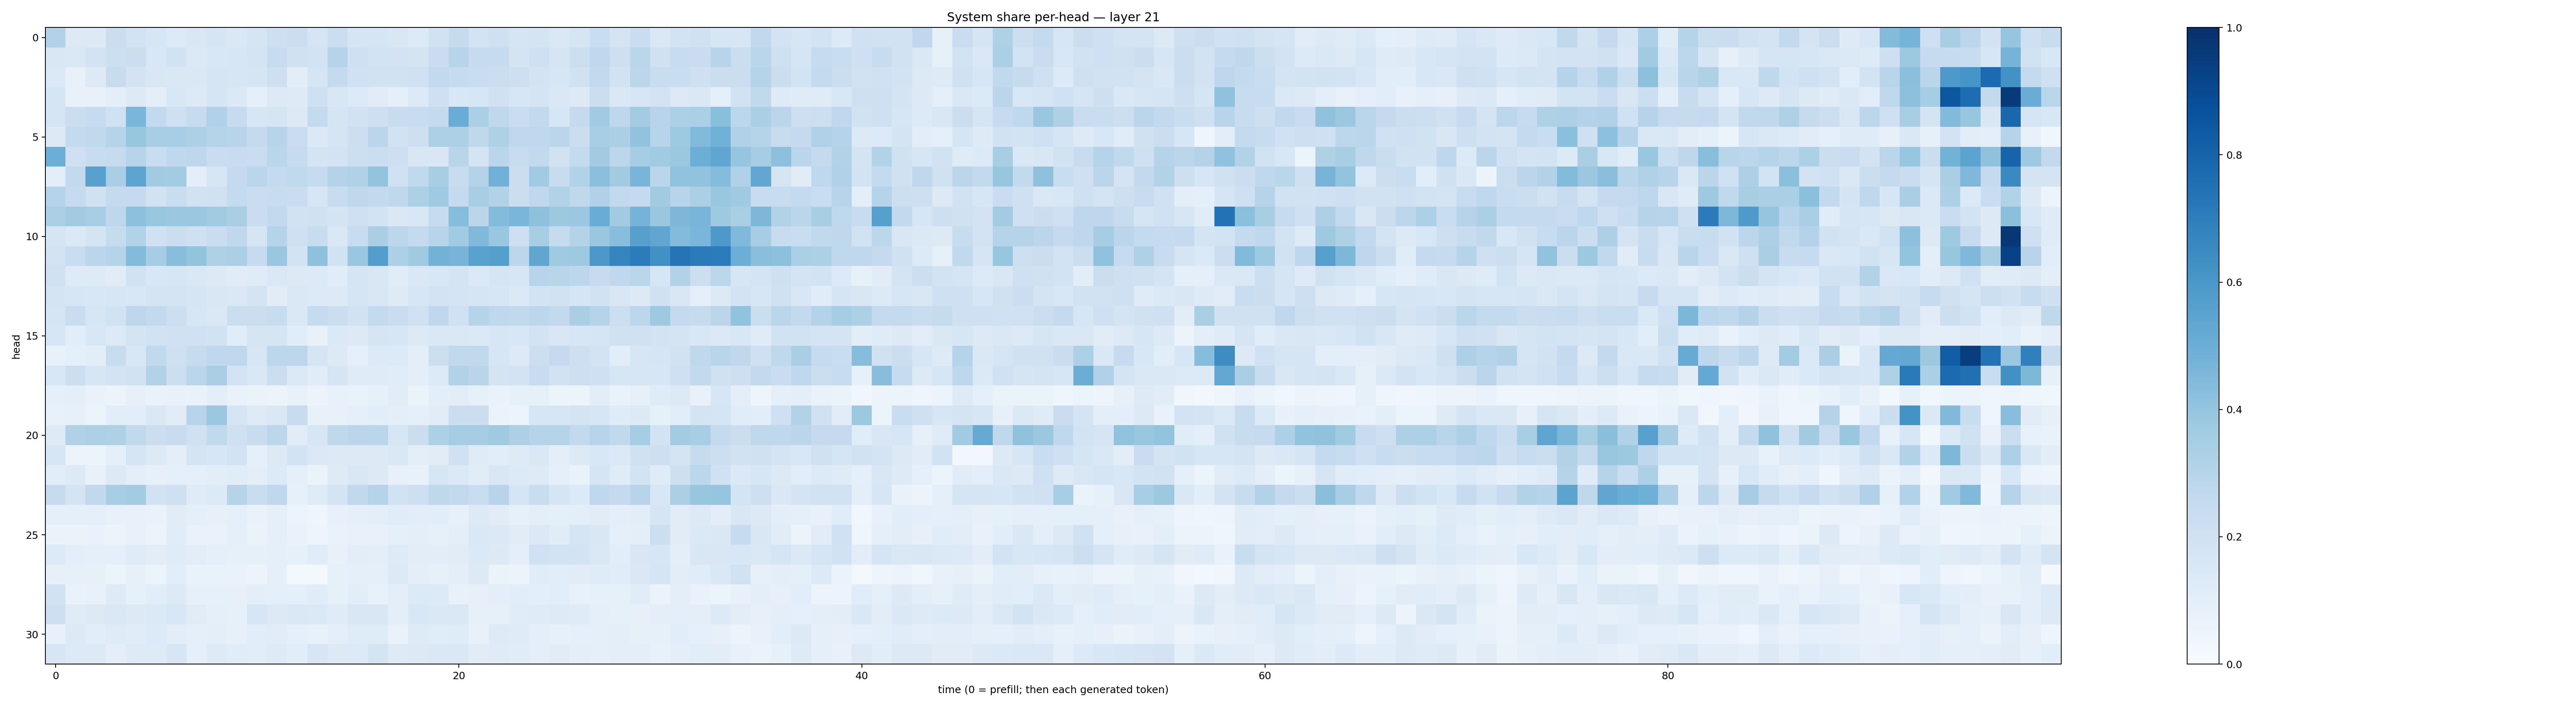

The table this chart was drawn from, first rows:
0.30926597, 0.12601155, 0.1284855, 0.22552827, 0.18736799, 0.15871346, 0.13281849, 0.15223229, 0.16623618, 0.14108424, 0.16599582, 0.21243134, 0.21916577, 0.16456716, 0.22080755, 0.16722827, 0.16966407, 0.14894305, 0.13523777, 0.19267906, 0.24410371, 0.18689978, 0.20811433, 0.16836753
0.1497, 0.1439, 0.1801, 0.2172, 0.2242, 0.1528, 0.189, 0.1386, 0.1524, 0.1613, 0.1794, 0.2408, 0.1977, 0.1867, 0.3024, 0.2041, 0.1863, 0.1808, 0.1743, 0.2284, 0.295, 0.2471, 0.2462, 0.1739
0.1373, 0.07209, 0.1316, 0.2374, 0.1826, 0.1491, 0.1461, 0.1447, 0.1673, 0.1592, 0.1702, 0.2118, 0.1037, 0.1652, 0.2544, 0.2012, 0.1891, 0.189, 0.2013, 0.2582, 0.2429, 0.2313, 0.2235, 0.2117
0.1703, 0.07359, 0.07678, 0.09859, 0.1316, 0.09741, 0.1551, 0.1266, 0.1699, 0.1385, 0.08845, 0.1302, 0.123, 0.2068, 0.1514, 0.1356, 0.1115, 0.0917, 0.136, 0.2053, 0.1533, 0.1601, 0.1973, 0.1605
0.168, 0.2254, 0.2481, 0.1979, 0.4631, 0.2599, 0.2081, 0.2458, 0.3193, 0.248, 0.1589, 0.1687, 0.1253, 0.2545, 0.1678, 0.1891, 0.2148, 0.236, 0.2396, 0.2569, 0.5061, 0.3327, 0.2718, 0.2287
0.1264, 0.2577, 0.2646, 0.2973, 0.3914, 0.3452, 0.3448, 0.3269, 0.303, 0.2935, 0.2535, 0.2936, 0.2294, 0.1393, 0.169, 0.2176, 0.2845, 0.1884, 0.2142, 0.3277, 0.3278, 0.271, 0.3225, 0.272
0.4978, 0.2034, 0.2356, 0.2445, 0.295, 0.2339, 0.2692, 0.2751, 0.2286, 0.2383, 0.2274, 0.2873, 0.2431, 0.1792, 0.1801, 0.2186, 0.2213, 0.2131, 0.1518, 0.1503, 0.2926, 0.1767, 0.2841, 0.2358
0.09518, 0.2606, 0.5559, 0.3398, 0.5427, 0.3623, 0.3557, 0.098, 0.1593, 0.2522, 0.2828, 0.2569, 0.263, 0.2481, 0.3075, 0.317, 0.3994, 0.1997, 0.262, 0.3403, 0.2417, 0.3085, 0.4843, 0.2223
0.3009, 0.2433, 0.1976, 0.2526, 0.2523, 0.1948, 0.2336, 0.1926, 0.1957, 0.2568, 0.2292, 0.239, 0.2273, 0.1614, 0.24, 0.2702, 0.2594, 0.273, 0.3302, 0.3683, 0.252, 0.3434, 0.3147, 0.2199
0.3353, 0.3621, 0.3459, 0.2748, 0.4153, 0.3845, 0.3813, 0.379, 0.3631, 0.3365, 0.2287, 0.2594, 0.1935, 0.1989, 0.1768, 0.2074, 0.1846, 0.1447, 0.1537, 0.2433, 0.4307, 0.2849, 0.4382, 0.4621
0.1704, 0.1399, 0.1764, 0.2422, 0.3151, 0.2017, 0.2246, 0.2034, 0.2287, 0.2688, 0.1715, 0.3, 0.2032, 0.2352, 0.1456, 0.239, 0.3383, 0.2792, 0.2569, 0.2964, 0.3648, 0.4487, 0.387, 0.2134
0.183, 0.2306, 0.2848, 0.3047, 0.4413, 0.3489, 0.4274, 0.3986, 0.3235, 0.3321, 0.2482, 0.3867, 0.1821, 0.4115, 0.1904, 0.3839, 0.5674, 0.3247, 0.3672, 0.4774, 0.4703, 0.5509, 0.5643, 0.2796
0.2003, 0.1223, 0.1225, 0.1128, 0.1902, 0.1551, 0.1625, 0.1425, 0.1259, 0.1122, 0.1176, 0.1435, 0.1299, 0.1361, 0.1133, 0.1689, 0.151, 0.1138, 0.1444, 0.153, 0.1777, 0.1397, 0.17, 0.1615
0.1759, 0.1629, 0.1527, 0.1564, 0.1535, 0.1763, 0.1778, 0.1689, 0.1498, 0.1466, 0.1796, 0.1099, 0.1461, 0.1364, 0.1328, 0.1644, 0.1494, 0.1245, 0.157, 0.1823, 0.1763, 0.1699, 0.1633, 0.1378
0.165, 0.23, 0.1636, 0.1934, 0.275, 0.2599, 0.2184, 0.1639, 0.147, 0.2232, 0.2226, 0.2348, 0.1461, 0.2466, 0.2229, 0.1881, 0.254, 0.2267, 0.2, 0.2681, 0.1994, 0.3011, 0.2676, 0.2642
0.1588, 0.1063, 0.1544, 0.1314, 0.1776, 0.192, 0.2027, 0.2018, 0.1888, 0.1162, 0.169, 0.166, 0.1163, 0.07666, 0.1368, 0.1298, 0.1664, 0.1608, 0.1286, 0.1435, 0.1414, 0.1383, 0.1594, 0.1542
0.07398, 0.09334, 0.1048, 0.2361, 0.1551, 0.2655, 0.2045, 0.2449, 0.2661, 0.2663, 0.1613, 0.2798, 0.2811, 0.1679, 0.1251, 0.08679, 0.1353, 0.133, 0.1004, 0.2174, 0.2624, 0.2646, 0.1565, 0.132
0.1562, 0.2162, 0.1613, 0.182, 0.1951, 0.3121, 0.216, 0.2873, 0.3378, 0.1828, 0.1424, 0.2238, 0.1387, 0.1154, 0.1656, 0.1205, 0.1189, 0.1154, 0.09957, 0.1366, 0.3126, 0.2912, 0.1762, 0.1798
0.09103, 0.09495, 0.06669, 0.05494, 0.08121, 0.06742, 0.07588, 0.06915, 0.09715, 0.0692, 0.06306, 0.05627, 0.07468, 0.05471, 0.07577, 0.0675, 0.0838, 0.1131, 0.064, 0.0946, 0.1025, 0.08434, 0.06806, 0.084
0.07627, 0.08079, 0.0608, 0.1072, 0.1064, 0.1433, 0.1114, 0.2966, 0.3824, 0.1714, 0.1247, 0.1464, 0.2372, 0.07444, 0.07157, 0.08683, 0.1075, 0.0985, 0.08609, 0.1117, 0.2249, 0.2214, 0.0644, 0.06156
0.1239, 0.3193, 0.3275, 0.3211, 0.2636, 0.2259, 0.2382, 0.1997, 0.2624, 0.2044, 0.2421, 0.2806, 0.1094, 0.1565, 0.2729, 0.2849, 0.2882, 0.1625, 0.2203, 0.3305, 0.351, 0.35, 0.3692, 0.3268
0.1569, 0.05473, 0.06228, 0.09125, 0.166, 0.1322, 0.09897, 0.1782, 0.1587, 0.1851, 0.08786, 0.1278, 0.1854, 0.1406, 0.1271, 0.1252, 0.1316, 0.1446, 0.09787, 0.112, 0.2028, 0.1198, 0.1081, 0.1236
0.1087, 0.1264, 0.07676, 0.1328, 0.1004, 0.0793, 0.09042, 0.08775, 0.1032, 0.1144, 0.09746, 0.1338, 0.08877, 0.06372, 0.1224, 0.1493, 0.1323, 0.0715, 0.07727, 0.1603, 0.1393, 0.1143, 0.1507, 0.135
0.2426, 0.173, 0.262, 0.3474, 0.3558, 0.1877, 0.2044, 0.121, 0.1343, 0.3026, 0.23, 0.2671, 0.08481, 0.1206, 0.1724, 0.2648, 0.2987, 0.1937, 0.2118, 0.2707, 0.2578, 0.2322, 0.2937, 0.1643
0.0867, 0.08616, 0.08872, 0.07226, 0.07632, 0.06654, 0.1104, 0.08962, 0.08135, 0.09194, 0.06833, 0.08625, 0.05348, 0.04646, 0.07652, 0.08931, 0.0948, 0.1146, 0.1044, 0.1057, 0.07961, 0.1313, 0.1124, 0.08277
0.06631, 0.06461, 0.06942, 0.05911, 0.07663, 0.06126, 0.115, 0.06905, 0.06787, 0.08916, 0.06542, 0.08842, 0.06879, 0.05011, 0.06822, 0.07657, 0.07649, 0.08835, 0.09507, 0.08312, 0.09377, 0.1416, 0.137, 0.1129
0.1363, 0.1013, 0.08831, 0.0882, 0.119, 0.1053, 0.1202, 0.1017, 0.08767, 0.08319, 0.08503, 0.09286, 0.083, 0.1167, 0.07772, 0.1022, 0.09589, 0.1213, 0.1031, 0.1051, 0.1129, 0.1376, 0.1269, 0.1006
0.07931, 0.08418, 0.07848, 0.05417, 0.07839, 0.06041, 0.1059, 0.0696, 0.06952, 0.06704, 0.05699, 0.09225, 0.0164, 0.02283, 0.08551, 0.09295, 0.09235, 0.1276, 0.09961, 0.0852, 0.09605, 0.1258, 0.06316, 0.06096
0.1901, 0.06979, 0.07368, 0.1232, 0.0849, 0.1074, 0.1262, 0.08266, 0.08581, 0.07874, 0.09589, 0.08988, 0.09197, 0.1157, 0.08449, 0.1033, 0.07605, 0.09479, 0.1352, 0.1365, 0.07725, 0.07939, 0.09471, 0.1068
0.2126, 0.1175, 0.1321, 0.1444, 0.1279, 0.1392, 0.155, 0.1114, 0.08689, 0.08465, 0.1639, 0.1289, 0.1474, 0.1401, 0.119, 0.1511, 0.1503, 0.09809, 0.1533, 0.1471, 0.1446, 0.08238, 0.08453, 0.1138
0.07766, 0.1303, 0.1069, 0.1175, 0.1143, 0.1352, 0.1051, 0.09056, 0.09903, 0.07915, 0.1064, 0.1132, 0.08954, 0.07545, 0.09581, 0.1205, 0.1189, 0.06989, 0.1214, 0.1151, 0.119, 0.07176, 0.1235, 0.1174
0.164, 0.1364, 0.1326, 0.1009, 0.1227, 0.1215, 0.1574, 0.08686, 0.1228, 0.1161, 0.1072, 0.123, 0.1088, 0.1634, 0.1277, 0.1367, 0.173, 0.1229, 0.1297, 0.1449, 0.1407, 0.1095, 0.1191, 0.1149
